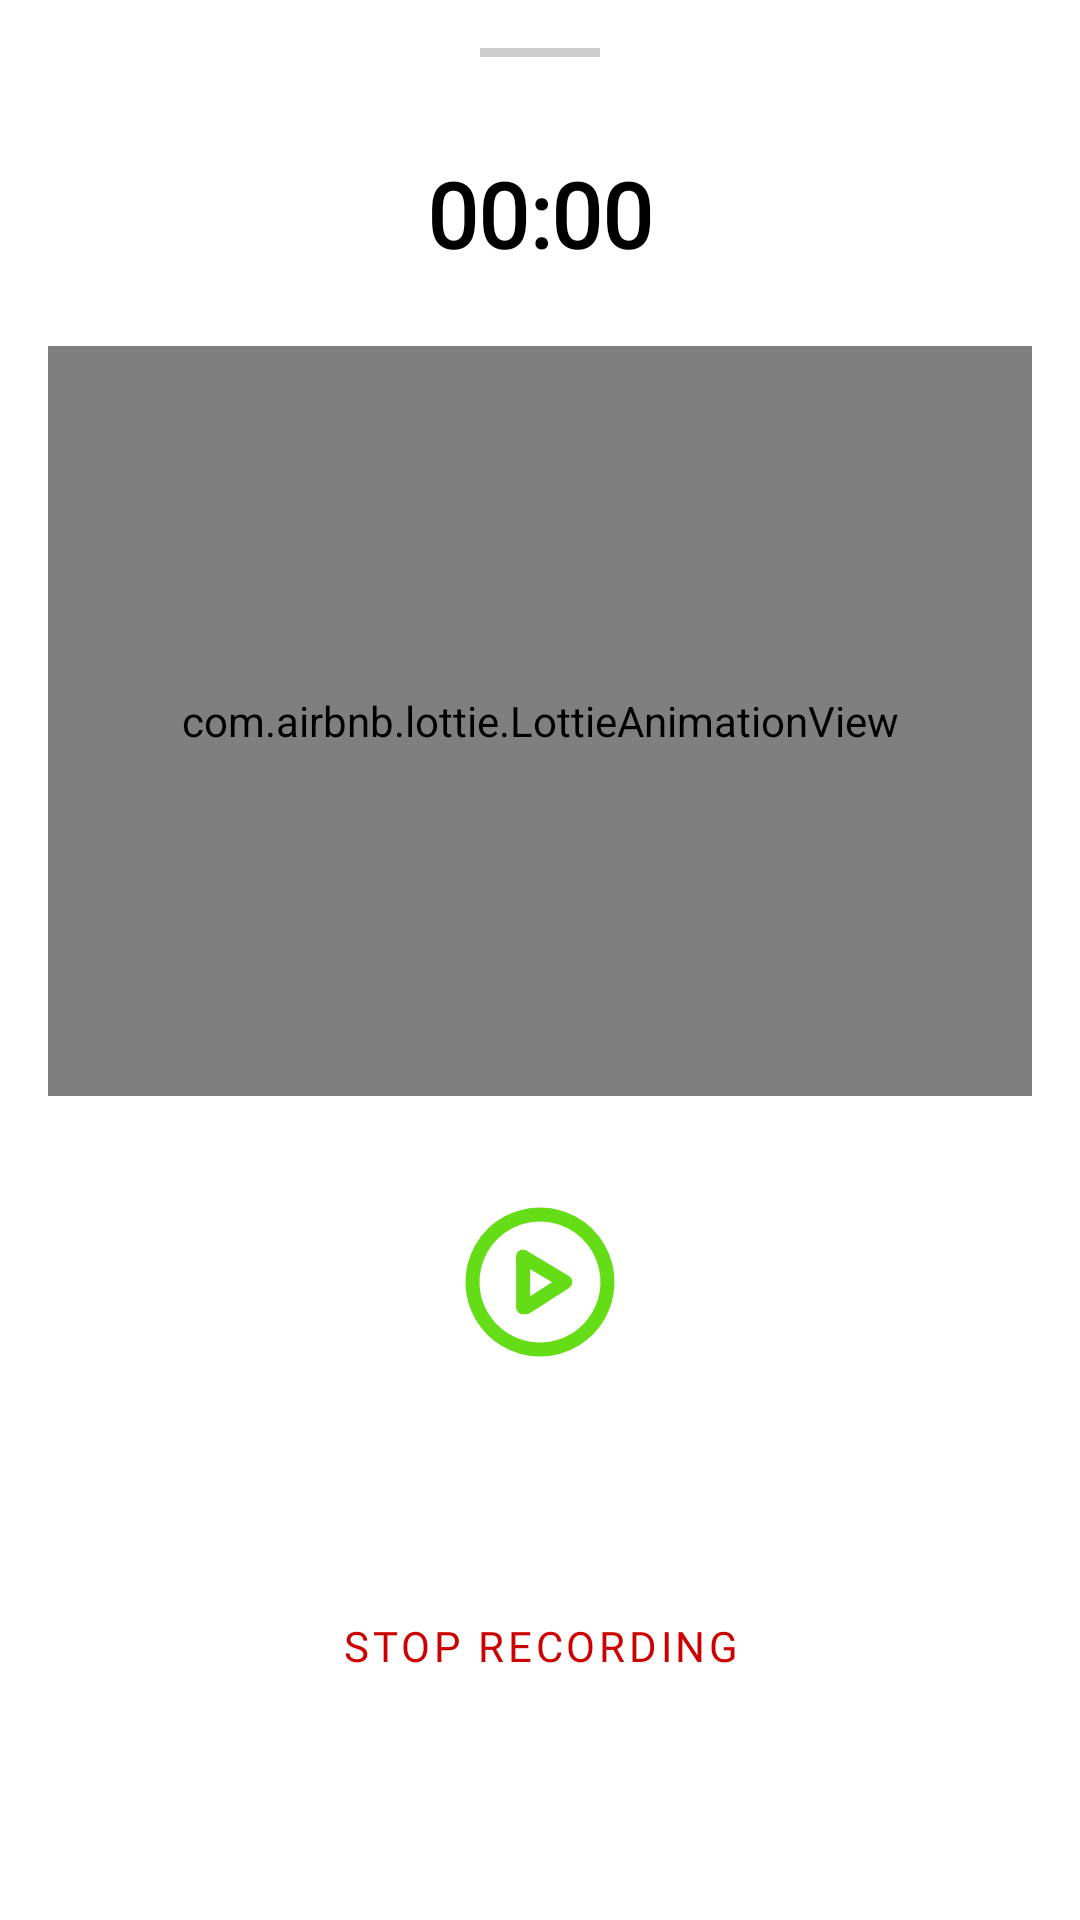

Layout XML and referenced resources for this Android screen:
<!-- AndroidManifest.xml: application theme AppTheme -->
<!-- res/layout/record_note_sheet_layout.xml -->
<?xml version="1.0" encoding="utf-8"?>
<layout xmlns:android="http://schemas.android.com/apk/res/android"
    xmlns:app="http://schemas.android.com/apk/res-auto"
    xmlns:tools="http://schemas.android.com/tools">

    <androidx.constraintlayout.widget.ConstraintLayout
        android:layout_width="match_parent"
        android:layout_height="wrap_content"
        tools:context=".ui.voice.RecordNoteBottomSheet">

        <View
            android:id="@+id/view"
            android:layout_width="40dp"
            android:layout_height="3dp"
            android:layout_marginTop="16dp"
            android:background="@color/grey_20"
            app:layout_constraintEnd_toEndOf="parent"
            app:layout_constraintStart_toStartOf="parent"
            app:layout_constraintTop_toTopOf="parent" />

        <Chronometer
            android:id="@+id/durationCounter"
            android:layout_width="match_parent"
            android:layout_height="wrap_content"
            android:layout_marginStart="16dp"
            android:layout_marginTop="32dp"
            android:layout_marginEnd="16dp"
            android:fontFamily="@font/poppins"
            android:textAlignment="center"
            android:textColor="@color/primaryTextColor"
            android:textSize="30sp"
            android:textStyle="bold"
            app:layout_constraintEnd_toEndOf="parent"
            app:layout_constraintStart_toStartOf="parent"
            app:layout_constraintTop_toBottomOf="@+id/view" />

        <com.airbnb.lottie.LottieAnimationView
            android:id="@+id/recordingAnimation"
            android:layout_width="0dp"
            android:layout_height="250dp"
            android:layout_marginTop="24dp"
            app:layout_constraintEnd_toEndOf="@+id/durationCounter"
            app:layout_constraintStart_toStartOf="@+id/durationCounter"
            app:layout_constraintTop_toBottomOf="@+id/durationCounter"
            app:lottie_autoPlay="false"
            app:lottie_loop="true"
            app:lottie_rawRes="@raw/recording"
            app:tint="@color/primaryColor" />

        <androidx.appcompat.widget.SwitchCompat
            android:id="@+id/playPauseCircle"
            android:layout_width="60dp"
            android:layout_height="60dp"
            android:layout_marginTop="32dp"
            android:background="@drawable/play_pause_circle"
            android:backgroundTint="@color/primaryColor"
            android:checked="false"
            android:contentDescription="@null"
            android:thumb="@null"
            app:layout_constraintEnd_toEndOf="@+id/recordingAnimation"
            app:layout_constraintStart_toStartOf="@+id/recordingAnimation"
            app:layout_constraintTop_toBottomOf="@+id/recordingAnimation" />

        <com.google.android.material.button.MaterialButton
            android:id="@+id/stopRecording"
            style="@style/Widget.MaterialComponents.Button.TextButton"
            android:layout_width="wrap_content"
            android:layout_height="wrap_content"
            android:fontFamily="@font/poppins_semibold"
            android:layout_marginTop="16dp"
            android:layout_marginBottom="16dp"
            android:text="@string/stop_recording"
            android:textColor="@android:color/holo_red_dark"
            app:layout_constraintBottom_toBottomOf="parent"
            app:layout_constraintEnd_toEndOf="@+id/playPauseCircle"
            app:layout_constraintStart_toStartOf="@+id/playPauseCircle"
            app:layout_constraintTop_toBottomOf="@+id/playPauseCircle" />


    </androidx.constraintlayout.widget.ConstraintLayout>
</layout>
<!-- resources referenced by this layout -->
<resources>
  <color name="grey_20">#cccccc</color>
  <color name="primaryColor">#64dd17</color>
  <color name="primaryTextColor">#000000</color>
  <!-- drawable play_pause_circle (drawable) -->
  <?xml version="1.0" encoding="utf-8"?>
  <animated-selector xmlns:android="http://schemas.android.com/apk/res/android">
  
      <item
          android:id="@+id/play"
          android:drawable="@drawable/play_pause_circle_pause_vector"
          android:state_checked="true" />
  
      <item
          android:id="@+id/paused"
          android:drawable="@drawable/play_pause_circle_play_vector"
          android:state_checked="false" />
  
      <transition
          android:drawable="@drawable/pause_to_play"
          android:fromId="@id/play"
          android:toId="@id/paused" />
  
      <transition
          android:drawable="@drawable/play_to_pause"
          android:fromId="@id/paused"
          android:toId="@id/play" />
  </animated-selector>
  <string name="stop_recording">Stop Recording</string>
  <!-- drawable play_to_pause (drawable) -->
  <?xml version="1.0" encoding="utf-8"?>
  <animated-vector xmlns:android="http://schemas.android.com/apk/res/android"
      xmlns:aapt="http://schemas.android.com/aapt"
      android:drawable="@drawable/play_pause_circle_play_vector">
  
      <target android:name="pause_right">
          <aapt:attr name="android:animation">
              <objectAnimator
                  android:duration="@integer/very_short_animation"
                  android:interpolator="@android:interpolator/accelerate_decelerate"
                  android:propertyName="pathData"
                  android:valueFrom="@string/pause_right_play"
                  android:valueTo="@string/pause_right_pause"
                  android:valueType="pathType" />
          </aapt:attr>
      </target>
  
  </animated-vector>
  <color name="primaryDarkColor">#1faa00</color>
  <color name="primaryLightColor">#9cff57</color>
  <color name="colorWhite">#ffffff</color>
  <!-- drawable menu_background_color_state (drawable) -->
  <?xml version="1.0" encoding="utf-8"?>
  <selector xmlns:android="http://schemas.android.com/apk/res/android">
      <item android:drawable="@drawable/background_round_padded" android:state_checked="true" />
  </selector>
  <style name="CustomBottomSheetDialog" parent="Theme.MaterialComponents.DayNight.BottomSheetDialog">
          <item name="bottomSheetStyle">@style/CustomBottomSheet</item>
      </style>
  <string name="pause_right_pause">M37,23 L37,32 L37,41</string>
  <string name="pause_right_play">M26,23 L41,32 L27,41</string>
  <!-- drawable background_round_padded (drawable) -->
  <?xml version="1.0" encoding="utf-8"?>
  <layer-list xmlns:android="http://schemas.android.com/apk/res/android">
      <item android:right="8dp">
          <shape android:shape="rectangle">
              <solid android:color="@color/primaryDarkColor" />
              <corners
                  android:bottomRightRadius="50dp"
                  android:topRightRadius="50dp" />
          </shape>
      </item>
  </layer-list>
  <style name="CustomBottomSheet" parent="Widget.MaterialComponents.BottomSheet">
          <item name="shapeAppearance">@style/CustomShapeAppearanceBottomSheetDialog</item>
      </style>
  <style name="CustomShapeAppearanceBottomSheetDialog" parent="">
          <item name="cornerFamily">rounded</item>
          <item name="cornerSizeTopRight">16dp</item>
          <item name="cornerSizeTopLeft">16dp</item>
          <item name="cornerSizeBottomRight">0dp</item>
          <item name="cornerSizeBottomLeft">0dp</item>
      </style>
</resources>
